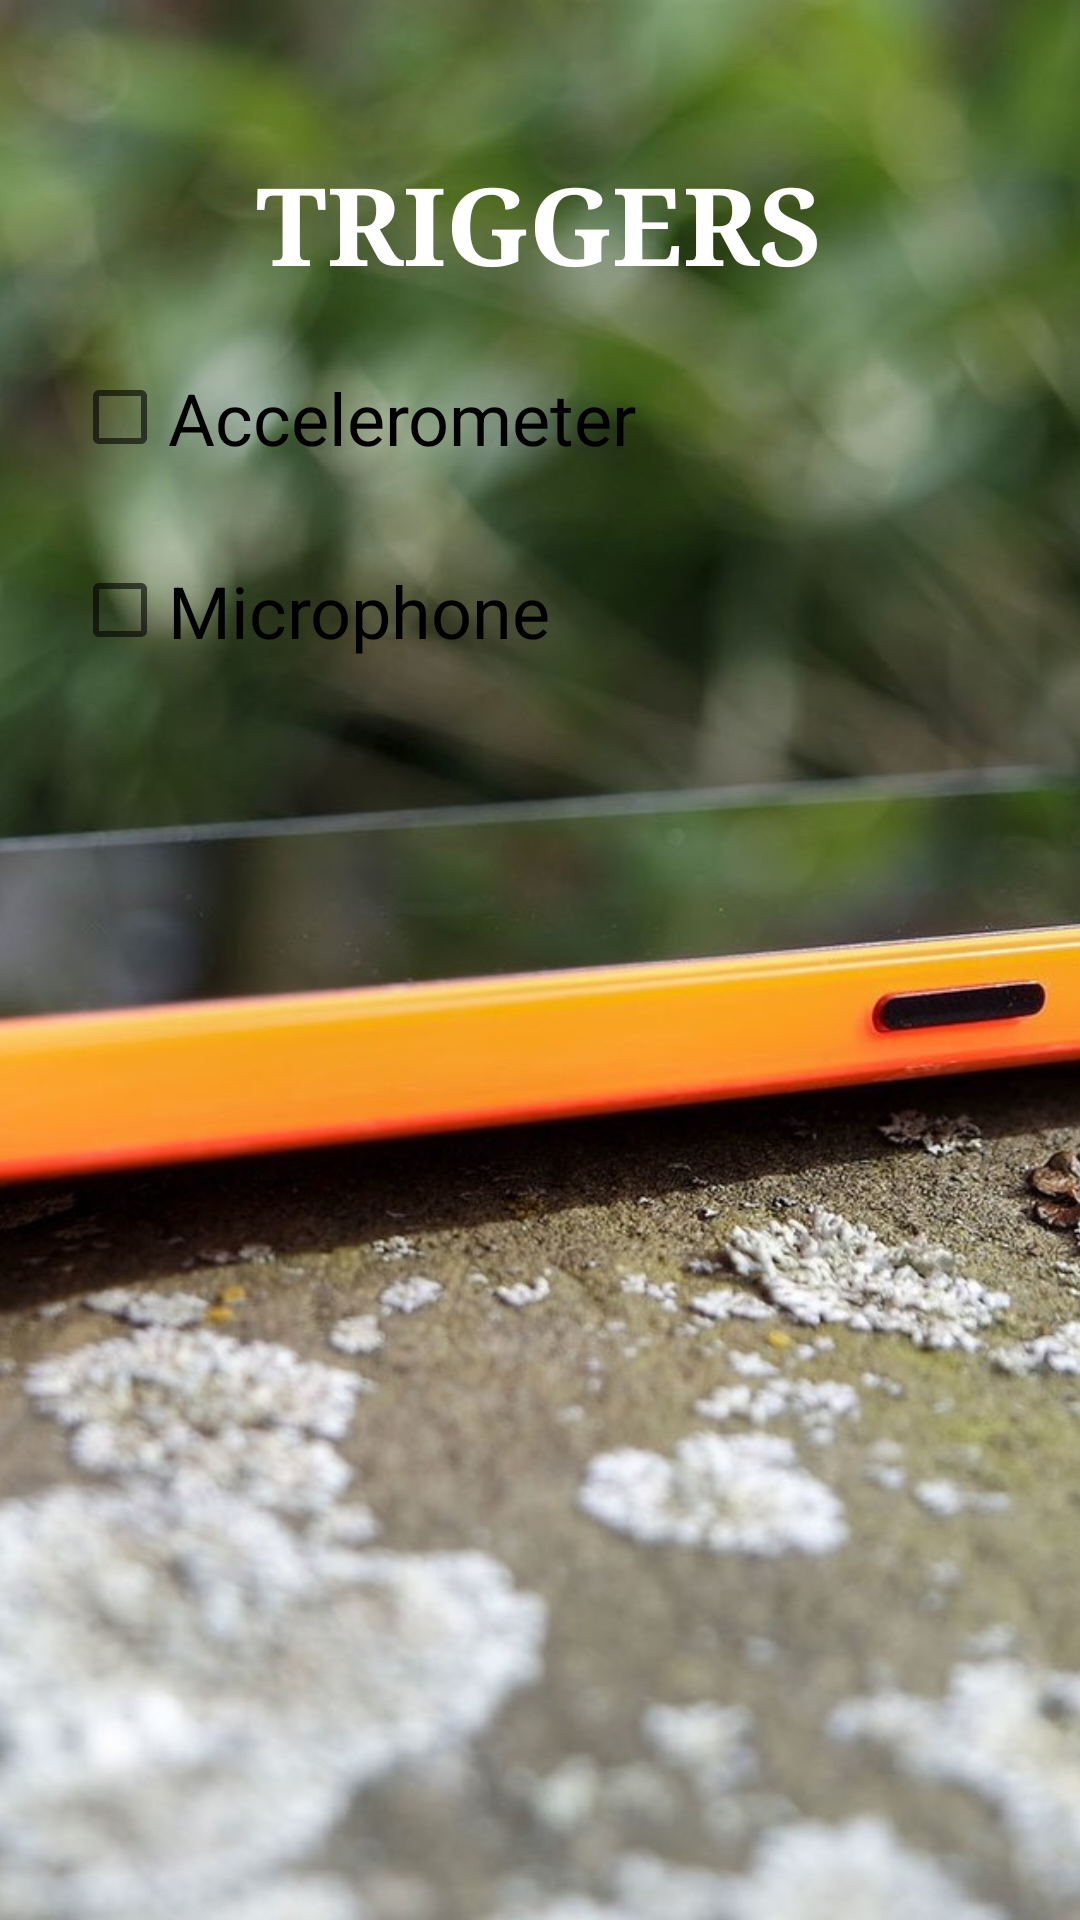

This screen was rendered from an Android layout file. Write that file and the resources it references.
<!-- AndroidManifest.xml: application theme Theme.Design.Light -->
<!-- res/layout/activity_triggers.xml -->
<?xml version="1.0" encoding="utf-8"?>
<android.support.constraint.ConstraintLayout xmlns:android="http://schemas.android.com/apk/res/android"
    xmlns:app="http://schemas.android.com/apk/res-auto"
    xmlns:tools="http://schemas.android.com/tools"
    android:layout_width="match_parent"
    android:layout_height="match_parent"
    tools:context=".TriggersActivity">

    <ImageView
        android:id="@+id/imageViewBG"
        android:layout_width="wrap_content"
        android:layout_height="wrap_content"
        android:contentDescription="TODO"
        android:scaleType="centerCrop"
        app:layout_constraintBottom_toBottomOf="parent"
        app:layout_constraintEnd_toEndOf="parent"
        app:layout_constraintHorizontal_bias="0.0"
        app:layout_constraintStart_toStartOf="parent"
        app:layout_constraintTop_toTopOf="parent"
        app:layout_constraintVertical_bias="0.0"
        app:srcCompat="@drawable/lumia" />

    <TextView
        android:id="@+id/textLabelTitle"
        android:layout_width="wrap_content"
        android:layout_height="wrap_content"
        android:layout_marginStart="16dp"
        android:layout_marginLeft="16dp"
        android:layout_marginTop="50dp"
        android:layout_marginEnd="16dp"
        android:layout_marginRight="16dp"
        android:text="triggers"
        android:textAllCaps="true"
        android:textColor="@color/colorPrimaryDark"
        android:textSize="36sp"
        android:textStyle="bold"
        android:visibility="visible"
        app:fontFamily="serif"
        app:layout_constraintEnd_toEndOf="parent"
        app:layout_constraintHorizontal_bias="0.498"
        app:layout_constraintStart_toStartOf="parent"
        app:layout_constraintTop_toTopOf="parent"
        tools:background="@color/colorPrimary" />

    <CheckBox
        android:id="@+id/checkBoxAccelerometer"
        android:layout_width="wrap_content"
        android:layout_height="wrap_content"
        android:layout_marginStart="24dp"
        android:layout_marginLeft="24dp"
        android:layout_marginTop="24dp"
        android:text="Accelerometer"
        android:textAllCaps="false"
        android:textSize="24sp"
        android:onClick="onCheckboxClicked"
        app:layout_constraintStart_toStartOf="parent"
        app:layout_constraintTop_toBottomOf="@+id/textLabelTitle" />

    <SeekBar
        android:id="@+id/seekBarAccelerometer"
        android:layout_width="0dp"
        android:layout_height="wrap_content"
        android:layout_marginTop="16dp"
        android:layout_marginEnd="16dp"
        android:layout_marginRight="16dp"
        android:visibility="gone"
        app:layout_constraintEnd_toStartOf="@+id/editTextAccelerometer"
        app:layout_constraintStart_toStartOf="@+id/checkBoxAccelerometer"
        app:layout_constraintTop_toBottomOf="@+id/checkBoxAccelerometer" />

    <CheckBox
        android:id="@+id/checkBoxMicrophone"
        android:layout_width="wrap_content"
        android:layout_height="wrap_content"
        android:layout_marginTop="32dp"
        android:onClick="onCheckboxClicked"
        android:text="Microphone"
        android:textAllCaps="false"
        android:textSize="24sp"
        android:visibility="visible"
        app:layout_constraintStart_toStartOf="@+id/checkBoxAccelerometer"
        app:layout_constraintTop_toBottomOf="@+id/seekBarAccelerometer" />

    <SeekBar
        android:id="@+id/seekBarMicrophone"
        android:layout_width="0dp"
        android:layout_height="wrap_content"
        android:layout_marginTop="16dp"
        android:layout_marginEnd="16dp"
        android:layout_marginRight="16dp"
        android:visibility="gone"
        app:layout_constraintEnd_toStartOf="@+id/editTextMicrophone"
        app:layout_constraintStart_toStartOf="@+id/checkBoxMicrophone"
        app:layout_constraintTop_toBottomOf="@+id/checkBoxMicrophone" />

    <TextView
        android:id="@+id/editTextAccelerometer"
        android:layout_width="40dp"
        android:layout_height="wrap_content"
        android:layout_marginEnd="24dp"
        android:layout_marginRight="24dp"
        android:ems="10"
        android:inputType="number"
        android:maxLength="3"
        android:singleLine="true"
        android:text="0"
        android:textSize="24sp"
        android:textStyle="bold"
        android:visibility="gone"
        app:layout_constraintBottom_toBottomOf="@+id/seekBarAccelerometer"
        app:layout_constraintEnd_toEndOf="parent" />

    <TextView
        android:id="@+id/editTextMicrophone"
        android:layout_width="40dp"
        android:layout_height="wrap_content"
        android:layout_marginEnd="24dp"
        android:layout_marginRight="24dp"
        android:ems="10"
        android:inputType="number"
        android:maxLength="3"
        android:singleLine="true"
        android:text="0"
        android:textSize="24sp"
        android:textStyle="bold"
        android:visibility="gone"
        app:layout_constraintBottom_toBottomOf="@+id/seekBarMicrophone"
        app:layout_constraintEnd_toEndOf="parent" />

</android.support.constraint.ConstraintLayout>
<!-- resources referenced by this layout -->
<resources>
  <color name="colorPrimary">#000000</color>
  <color name="colorPrimaryDark">#ffffff</color>
  <!-- drawable lumia: jpg bitmap (drawable, 288377 bytes) -->
</resources>
